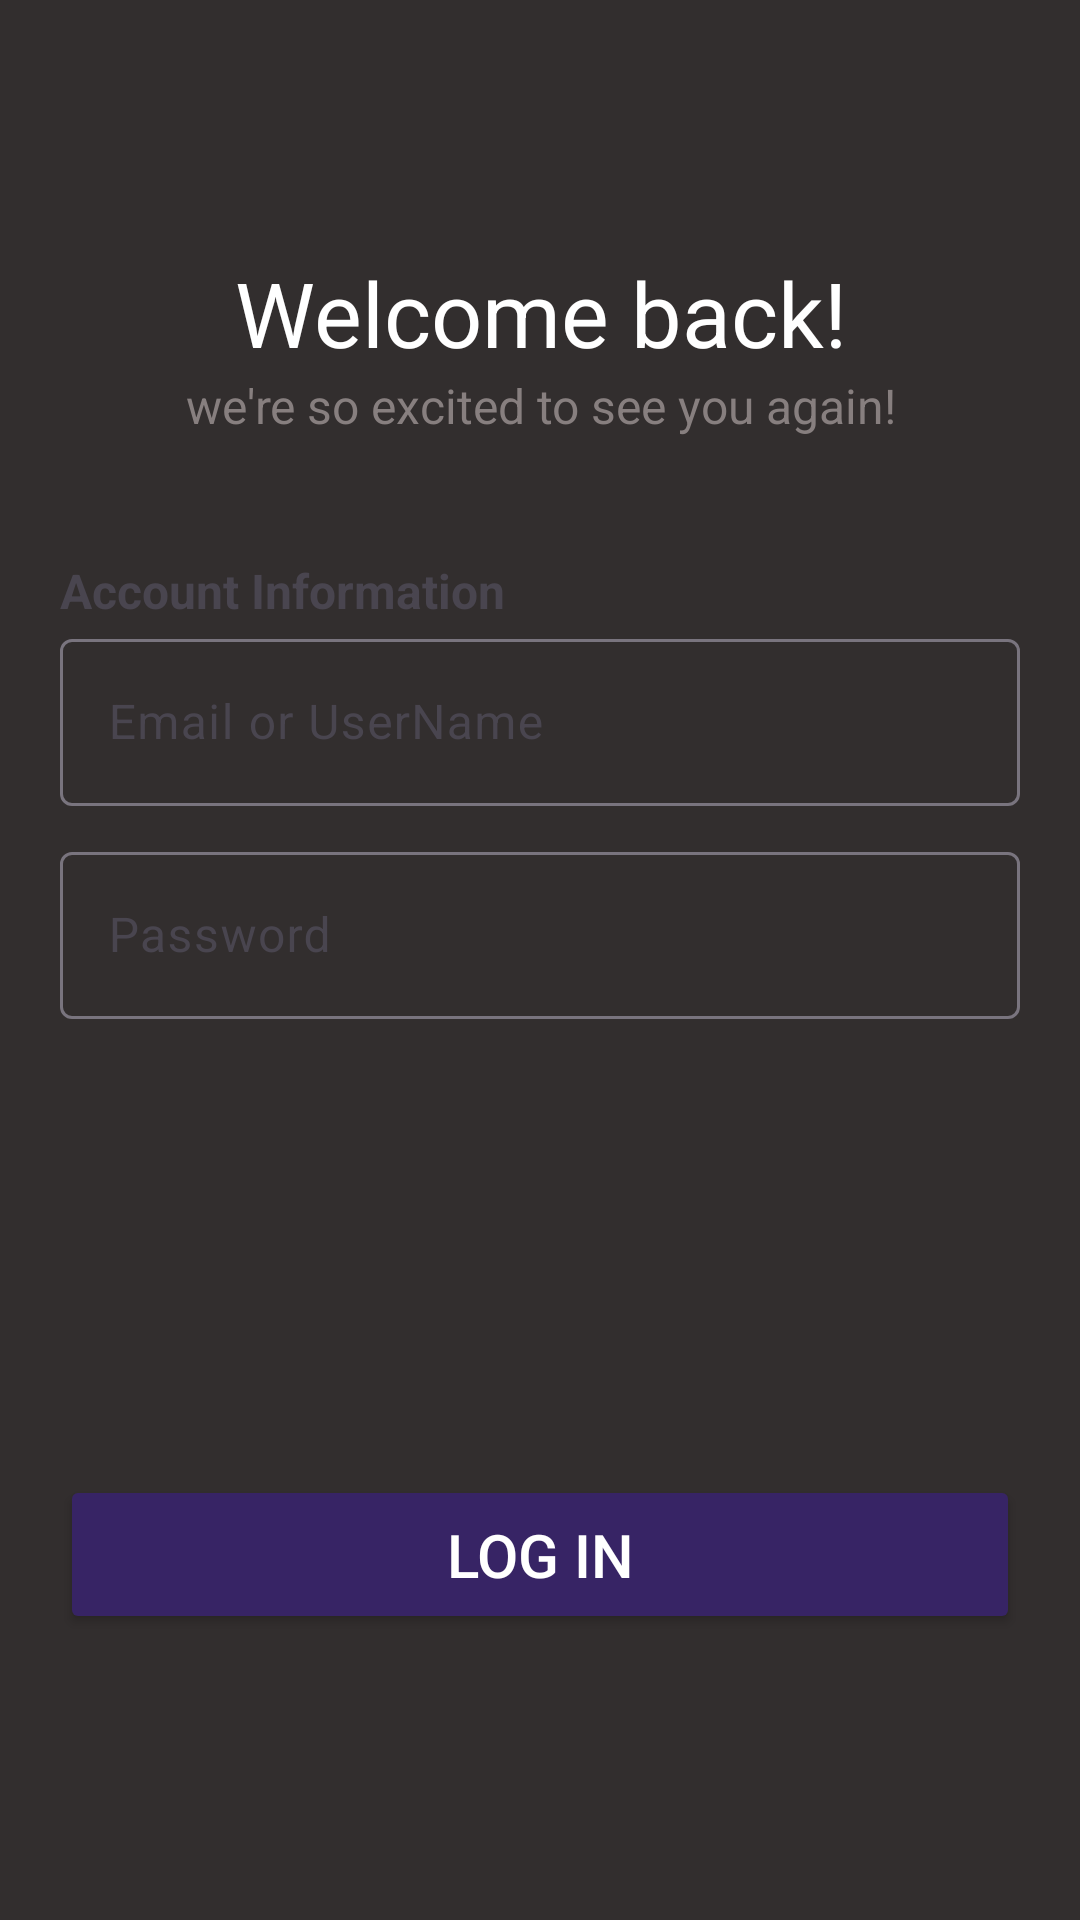

Reconstruct the res/layout file that produces this screen, plus the resources it refers to.
<!-- AndroidManifest.xml: application theme Theme.LoginUniversty -->
<!-- res/layout/login_page.xml -->
<?xml version="1.0" encoding="utf-8"?>
<androidx.constraintlayout.widget.ConstraintLayout xmlns:android="http://schemas.android.com/apk/res/android"
    xmlns:app="http://schemas.android.com/apk/res-auto"
    xmlns:tools="http://schemas.android.com/tools"
    android:layout_width="match_parent"
    android:layout_height="match_parent"
    android:background="@color/darkgray">

    <ImageView
        android:id="@+id/IVBackIcon"
        android:layout_width="wrap_content"
        android:layout_height="wrap_content"
        android:layout_marginTop="40dp"
        android:src="@drawable/back"
        app:layout_constraintEnd_toEndOf="parent"
        app:layout_constraintHorizontal_bias="0.087"
        app:layout_constraintStart_toStartOf="parent"
        app:layout_constraintTop_toTopOf="parent" />

    <TextView
        android:id="@+id/textView"
        android:layout_width="match_parent"
        android:layout_height="wrap_content"
        android:layout_marginTop="84dp"
        android:gravity="center"
        android:text="Welcome back!"
        android:textColor="@color/white"
        android:textSize="30dp"
        app:layout_constraintEnd_toEndOf="parent"
        app:layout_constraintHorizontal_bias="0.0"
        app:layout_constraintStart_toStartOf="parent"
        app:layout_constraintTop_toTopOf="parent" />

    <TextView
        android:id="@+id/textView2"
        android:layout_width="match_parent"
        android:layout_height="wrap_content"
        android:gravity="center"
        android:text="we're so excited to see you again!"
        android:textColor="@color/lightgray"
        android:textSize="16dp"
        app:layout_constraintEnd_toEndOf="parent"
        app:layout_constraintHorizontal_bias="0.0"
        app:layout_constraintStart_toStartOf="parent"
        app:layout_constraintTop_toBottomOf="@+id/textView" />

    <TextView
        android:id="@+id/textView3"
        android:layout_width="match_parent"
        android:layout_height="wrap_content"
        android:layout_marginLeft="20dp"
        android:layout_marginTop="40dp"
        android:textStyle="bold"
        android:text="Account Information"
        android:textSize="16dp"
        app:layout_constraintEnd_toEndOf="parent"
        app:layout_constraintStart_toStartOf="parent"
        app:layout_constraintTop_toBottomOf="@+id/textView2" />

    <com.google.android.material.textfield.TextInputLayout
        android:id="@+id/textInputLayout"
        android:layout_width="match_parent"
        android:layout_height="wrap_content"
        android:layout_marginLeft="20dp"
        android:layout_marginRight="20dp"
        android:hint="Email or UserName"
        app:layout_constraintEnd_toEndOf="parent"
        app:layout_constraintStart_toStartOf="parent"
        app:layout_constraintTop_toBottomOf="@+id/textView3">

        <com.google.android.material.textfield.TextInputEditText
            android:layout_width="match_parent"
            android:layout_height="wrap_content" />
    </com.google.android.material.textfield.TextInputLayout>

    <com.google.android.material.textfield.TextInputLayout
        android:id="@+id/textInputLayout2"
        android:layout_width="match_parent"
        android:layout_height="wrap_content"
        android:layout_marginLeft="20dp"
        android:layout_marginTop="10dp"
        android:layout_marginRight="20dp"
        android:hint="Password"
        app:layout_constraintEnd_toEndOf="parent"
        app:layout_constraintStart_toStartOf="parent"
        app:layout_constraintTop_toBottomOf="@+id/textInputLayout">

        <com.google.android.material.textfield.TextInputEditText
            android:layout_width="match_parent"
            android:layout_height="wrap_content" />
    </com.google.android.material.textfield.TextInputLayout>

    <Button
        android:layout_width="match_parent"
        android:layout_height="53dp"
        android:layout_marginLeft="20dp"
        android:layout_marginTop="152dp"
        android:layout_marginRight="20dp"
        android:backgroundTint="@color/purple"
        android:text="Log In"
        android:textColor="@color/white"
        android:textSize="20dp"
        app:layout_constraintEnd_toEndOf="parent"
        app:layout_constraintStart_toStartOf="parent"
        app:layout_constraintTop_toBottomOf="@+id/textInputLayout2" />
</androidx.constraintlayout.widget.ConstraintLayout>
<!-- resources referenced by this layout -->
<resources>
  <color name="darkgray">#322E2E</color>
  <color name="lightgray">#877F7F</color>
  <color name="purple">#372465</color>
  <color name="white">#FFFFFFFF</color>
  <style name="Theme.LoginUniversty" parent="Base.Theme.LoginUniversty" />
  <style name="Base.Theme.LoginUniversty" parent="Theme.Material3.DayNight.NoActionBar">
          
          
      </style>
</resources>
